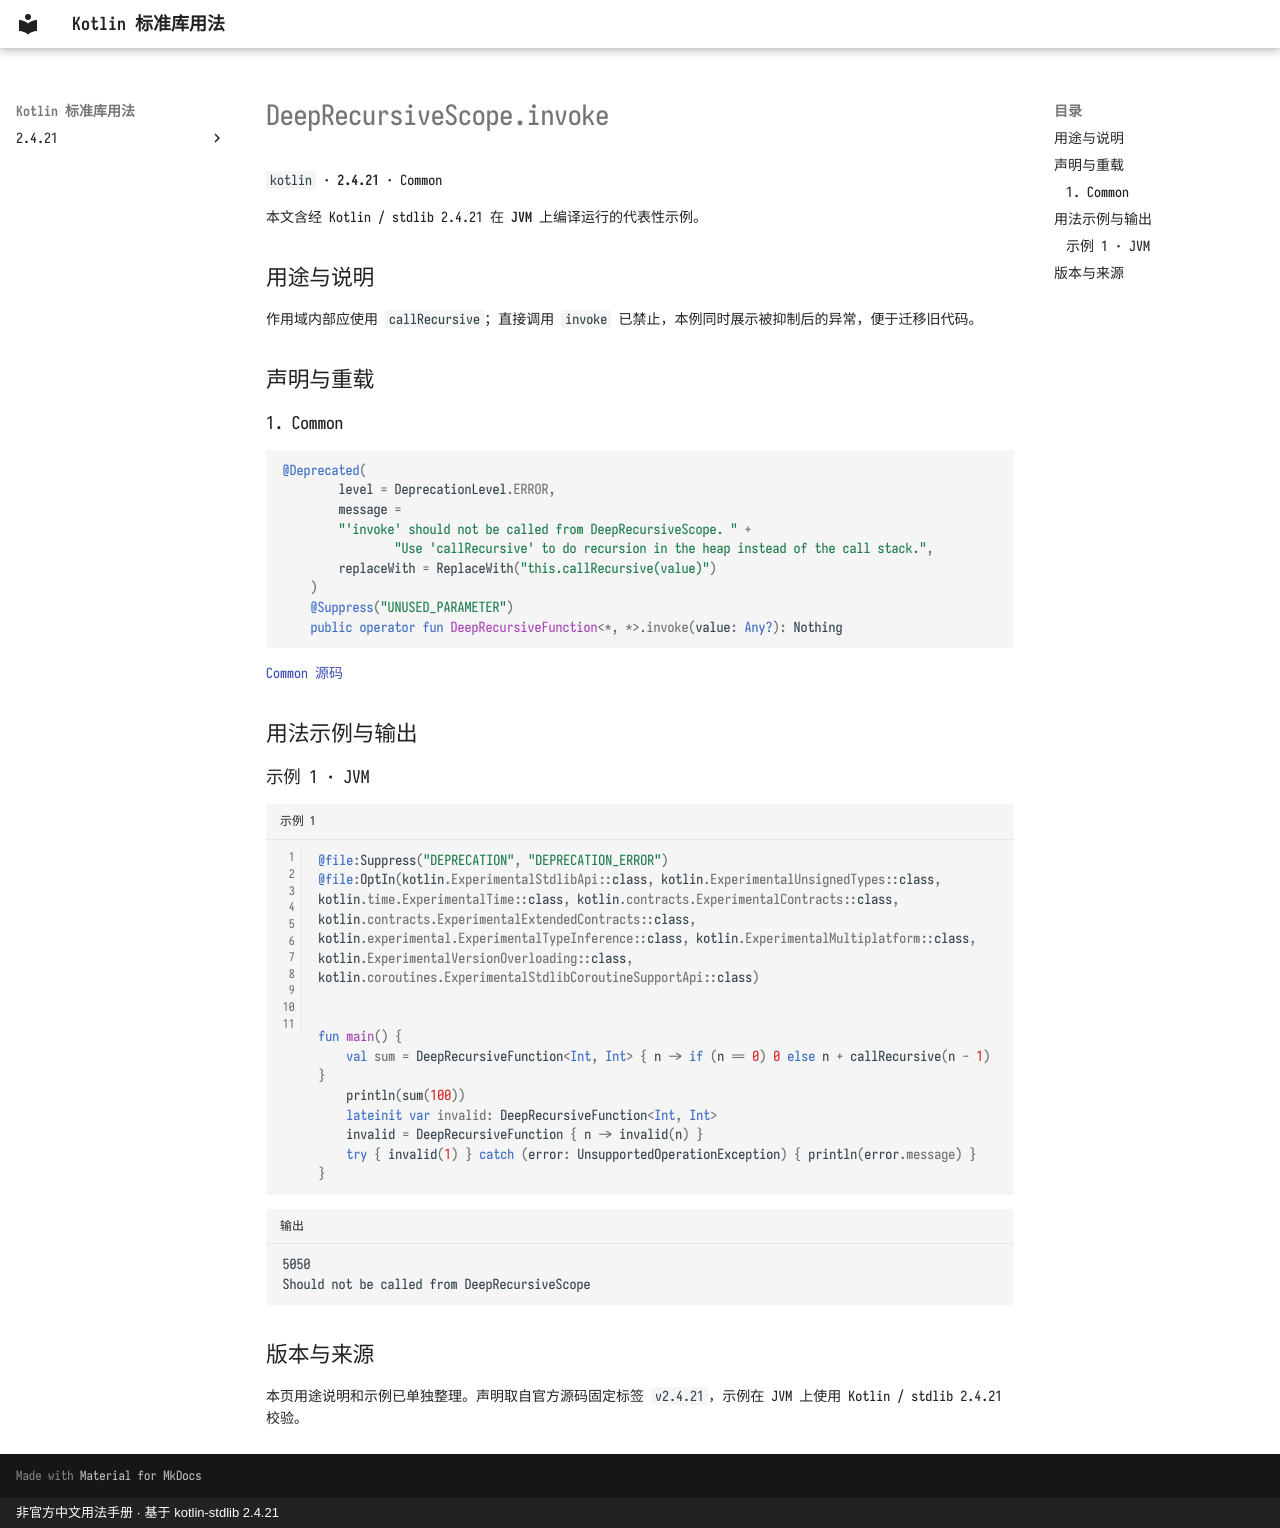

repository: oooooooko/kotlin-stdlib-docs · page: zh/api/kotlin/deeprecursivescope-invoke--c6468271/index.html · generator: mkdocs · copyright: 非官方中文用法手册 · 基于 kotlin-stdlib 2.4.21

# DeepRecursiveScope.invoke

`kotlin` · **2.4.21** · Common

本文含经 Kotlin / stdlib 2.4.21 在 **JVM** 上编译运行的代表性示例。

## 用途与说明

作用域内部应使用 `callRecursive`；直接调用 `invoke` 已禁止，本例同时展示被抑制后的异常，便于迁移旧代码。

## 声明与重载

### 1. Common

```kotlin
@Deprecated(
        level = DeprecationLevel.ERROR,
        message =
        "'invoke' should not be called from DeepRecursiveScope. " +
                "Use 'callRecursive' to do recursion in the heap instead of the call stack.",
        replaceWith = ReplaceWith("this.callRecursive(value)")
    )
    @Suppress("UNUSED_PARAMETER")
    public operator fun DeepRecursiveFunction<*, *>.invoke(value: Any?): Nothing
```

[Common 源码](https://github.com/JetBrains/kotlin/blob/v2.4.21/libraries/stdlib/src/kotlin/util/DeepRecursive.kt#L108)

## 用法示例与输出

### 示例 1 · JVM

```kotlin title="示例 1" linenums="1"
@file:Suppress("DEPRECATION", "DEPRECATION_ERROR")
@file:OptIn(kotlin.ExperimentalStdlibApi::class, kotlin.ExperimentalUnsignedTypes::class, kotlin.time.ExperimentalTime::class, kotlin.contracts.ExperimentalContracts::class, kotlin.contracts.ExperimentalExtendedContracts::class, kotlin.experimental.ExperimentalTypeInference::class, kotlin.ExperimentalMultiplatform::class, kotlin.ExperimentalVersionOverloading::class, kotlin.coroutines.ExperimentalStdlibCoroutineSupportApi::class)


fun main() {
    val sum = DeepRecursiveFunction<Int, Int> { n -> if (n == 0) 0 else n + callRecursive(n - 1) }
    println(sum(100))
    lateinit var invalid: DeepRecursiveFunction<Int, Int>
    invalid = DeepRecursiveFunction { n -> invalid(n) }
    try { invalid(1) } catch (error: UnsupportedOperationException) { println(error.message) }
}
```

```text title="输出"
5050
Should not be called from DeepRecursiveScope
```

## 版本与来源

本页用途说明和示例已单独整理。声明取自官方源码固定标签 `v2.4.21`，示例在 JVM 上使用 Kotlin / stdlib 2.4.21 校验。
